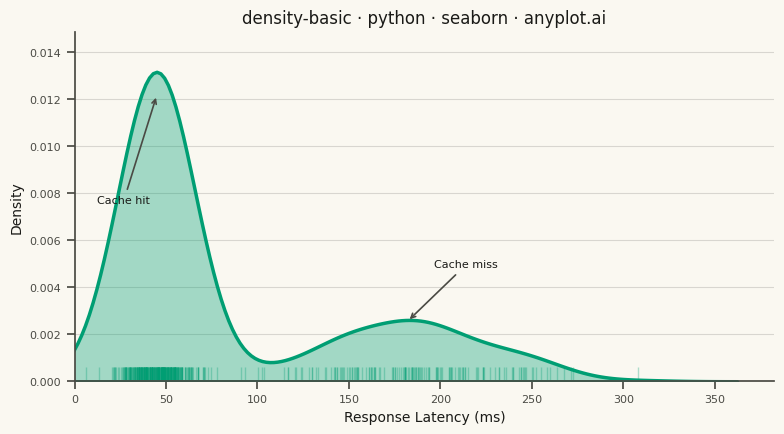

Source code (Python):
"""anyplot.ai
density-basic: Basic Density Plot
Library: seaborn | Python 3.13
Quality: pending | Created: 2026-05-30
"""

import os

import matplotlib.pyplot as plt
import numpy as np
import seaborn as sns
from scipy import stats


# Theme tokens — Imprint palette + theme-adaptive chrome
THEME = os.getenv("ANYPLOT_THEME", "light")
PAGE_BG = "#FAF8F1" if THEME == "light" else "#1A1A17"
ELEVATED_BG = "#FFFDF6" if THEME == "light" else "#242420"
INK = "#1A1A17" if THEME == "light" else "#F0EFE8"
INK_SOFT = "#4A4A44" if THEME == "light" else "#B8B7B0"
BRAND = "#009E73"  # Imprint palette position 1 — always first series

sns.set_theme(
    style="ticks",
    rc={
        "figure.facecolor": PAGE_BG,
        "axes.facecolor": PAGE_BG,
        "axes.edgecolor": INK_SOFT,
        "axes.labelcolor": INK,
        "text.color": INK,
        "xtick.color": INK_SOFT,
        "ytick.color": INK_SOFT,
        "grid.color": INK,
        "grid.alpha": 0.15,
        "legend.facecolor": ELEVATED_BG,
        "legend.edgecolor": INK_SOFT,
    },
)

# Data — bimodal API response latencies: cache hits (fast) vs. cache misses (slow)
np.random.seed(42)
latencies = np.concatenate(
    [
        np.random.normal(45, 12, 350),  # Cache hit: fast path ~45ms
        np.random.normal(185, 40, 150),  # Cache miss: slow path ~185ms
    ]
)
latencies = np.clip(latencies, 5, 320)

# Pre-compute KDE peaks for annotation placement
kde_func = stats.gaussian_kde(latencies)
x_fine = np.linspace(5, 310, 1000)
y_fine = kde_func(x_fine)

peak1_mask = x_fine < 120
peak1_x = x_fine[peak1_mask][np.argmax(y_fine[peak1_mask])]
peak1_y = np.max(y_fine[peak1_mask])

peak2_mask = x_fine >= 120
peak2_x = x_fine[peak2_mask][np.argmax(y_fine[peak2_mask])]
peak2_y = np.max(y_fine[peak2_mask])

# Canvas: 3200 × 1800 px (16:9 landscape)
fig, ax = plt.subplots(figsize=(8, 4.5), dpi=400, facecolor=PAGE_BG)
ax.set_facecolor(PAGE_BG)

# KDE with native seaborn fill (idiomatic fill=True)
sns.kdeplot(data=latencies, ax=ax, fill=True, alpha=0.35, color=BRAND, linewidth=2.5, bw_adjust=0.9)

# Rug plot showing individual observations
sns.rugplot(data=latencies, ax=ax, color=BRAND, alpha=0.3, height=0.04)

# Peak annotations
ax.annotate(
    "Cache hit",
    xy=(peak1_x, peak1_y),
    xytext=(peak1_x - 18, peak1_y * 0.65),
    fontsize=8,
    fontweight="medium",
    color=INK,
    arrowprops={"arrowstyle": "->", "color": INK_SOFT, "lw": 1.2},
    ha="center",
    va="top",
)
ax.annotate(
    "Cache miss",
    xy=(peak2_x, peak2_y),
    xytext=(peak2_x + 32, peak2_y + peak1_y * 0.18),
    fontsize=8,
    fontweight="medium",
    color=INK,
    arrowprops={"arrowstyle": "->", "color": INK_SOFT, "lw": 1.2},
    ha="center",
    va="bottom",
)

# Style
title = "density-basic · python · seaborn · anyplot.ai"
n = len(title)
ratio = 67 / n if n > 67 else 1.0
title_fontsize = max(8, round(12 * ratio))

ax.set_xlabel("Response Latency (ms)", fontsize=10, color=INK)
ax.set_ylabel("Density", fontsize=10, color=INK)
ax.set_title(title, fontsize=title_fontsize, fontweight="medium", color=INK)
ax.tick_params(axis="both", labelsize=8)
ax.spines["top"].set_visible(False)
ax.spines["right"].set_visible(False)
for spine in ("left", "bottom"):
    ax.spines[spine].set_color(INK_SOFT)
ax.set_xlim(left=0)
ax.yaxis.grid(True, alpha=0.15, linewidth=0.8)

plt.tight_layout()
# No bbox_inches='tight' — preserves exact 3200×1800 canvas
plt.savefig(f"plot-{THEME}.png", dpi=400, facecolor=PAGE_BG)
